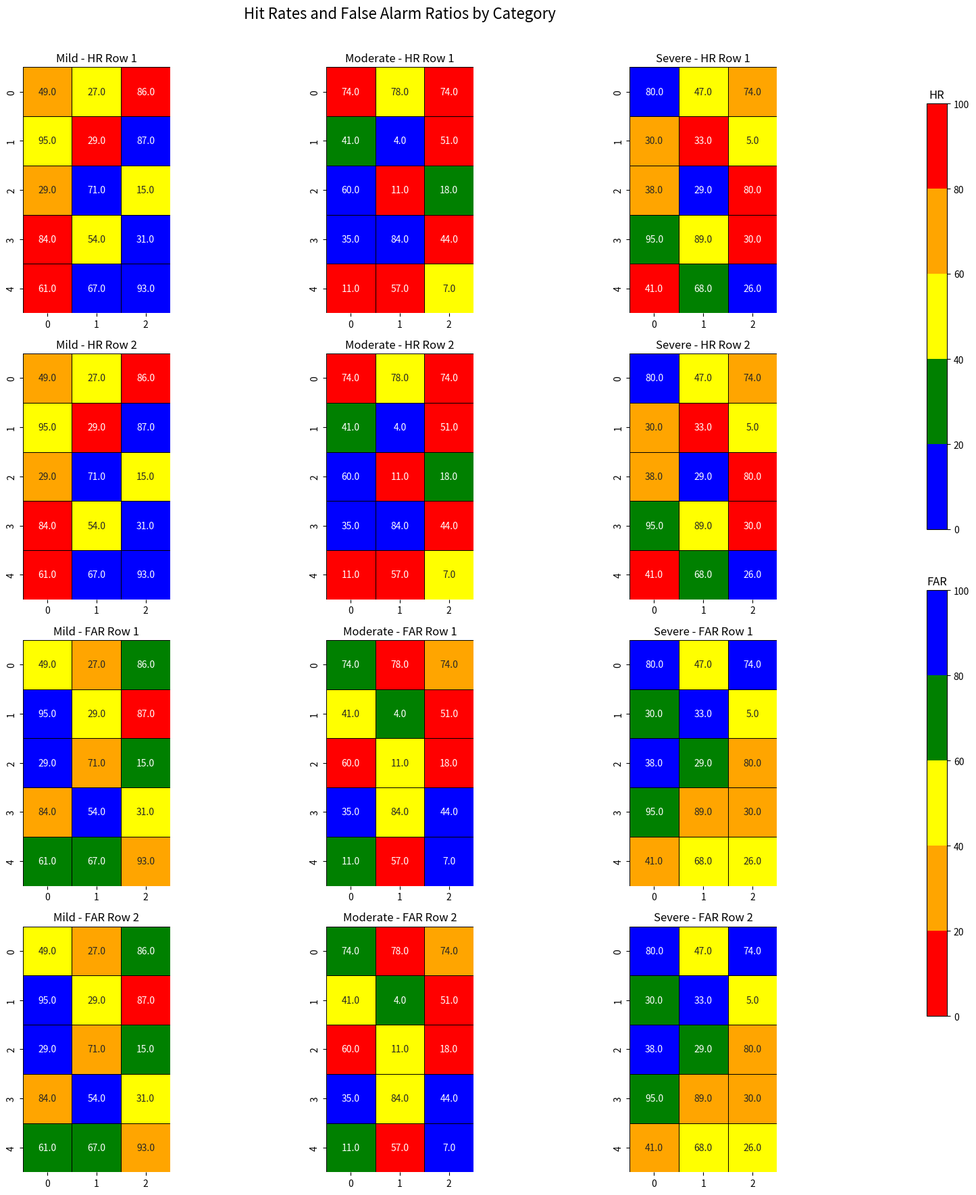

The matplotlib source for this figure:
# ---
# jupyter:
#   jupytext:
#     text_representation:
#       extension: .py
#       format_name: light
#       format_version: '1.5'
#       jupytext_version: 1.16.4
#   kernelspec:
#     display_name: Python (base)
#     language: python
#     name: base
# ---

# +
import matplotlib.pyplot as plt
import seaborn as sns
import numpy as np
import os

# Mock function to simulate the colormap and normalization creation
def generate_custom_colormap(reverse_colors=False):
    """
    Mock function to generate a custom colormap and normalization for testing.
    """
    from matplotlib.colors import ListedColormap, BoundaryNorm

    colors = ["#FF0000", "#FFA500", "#FFFF00", "#008000", "#0000FF"]  # Example colors
    if reverse_colors:
        colors = colors[::-1]

    boundaries = [0, 20, 40, 60, 80, 100]
    cmap = ListedColormap(colors)
    norm = BoundaryNorm(boundaries, len(colors))
    return cmap, norm

# Mock data for dt_df
dt_df = {
    "mod": {
        "annot_hr": np.random.randint(0, 100, (5, 3)),
        "annot_far": np.random.randint(0, 100, (5, 3)),
        "data": np.random.randint(0, 100, (5, 3)),
    },
    "sev": {
        "annot_hr": np.random.randint(0, 100, (5, 3)),
        "annot_far": np.random.randint(0, 100, (5, 3)),
        "data": np.random.randint(0, 100, (5, 3)),
    },
    "ext": {
        "annot_hr": np.random.randint(0, 100, (5, 3)),
        "annot_far": np.random.randint(0, 100, (5, 3)),
        "data": np.random.randint(0, 100, (5, 3)),
    },
}

# Mock params object
class MockParams:
    def __init__(self):
        self.output_path = "./"
        self.region_id = "test_region"
        self.sc_season_str = "test_season"

params = MockParams()

# Import and test the create_heatmap_subplot function
def test_create_heatmap_subplot():
    """
    Test the create_heatmap_subplot function with mock data and parameters.
    """
    from matplotlib.colors import Normalize

    fig, axes = plt.subplots(nrows=4, ncols=3, figsize=(15, 18))
    categories = ["mod", "sev", "ext"]
    titles = ["Mild", "Moderate", "Severe"]

    hr_cmap, hr_norm = generate_custom_colormap(reverse_colors=True)
    far_cmap, far_norm = generate_custom_colormap(reverse_colors=False)

    # Plot Hit Rates (HR)
    for i, (cat, title) in enumerate(zip(categories, titles)):
        sns.heatmap(
            dt_df[cat]["annot_hr"],
            annot=dt_df[cat]["data"],
            fmt=".1f",
            cmap=hr_cmap,
            norm=hr_norm,
            cbar=False,
            linewidths=0.5,
            linecolor="black",
            ax=axes[0, i],
            square=True,
        )
        axes[0, i].set_title(f"{title} - HR Row 1")

        sns.heatmap(
            dt_df[cat]["annot_hr"],
            annot=dt_df[cat]["data"],
            fmt=".1f",
            cmap=hr_cmap,
            norm=hr_norm,
            cbar=False,
            linewidths=0.5,
            linecolor="black",
            ax=axes[1, i],
            square=True,
        )
        axes[1, i].set_title(f"{title} - HR Row 2")

    # Plot False Alarm Ratios (FAR)
    for i, (cat, title) in enumerate(zip(categories, titles)):
        sns.heatmap(
            dt_df[cat]["annot_far"],
            annot=dt_df[cat]["data"],
            fmt=".1f",
            cmap=far_cmap,
            norm=far_norm,
            cbar=False,
            linewidths=0.5,
            linecolor="black",
            ax=axes[2, i],
            square=True,
        )
        axes[2, i].set_title(f"{title} - FAR Row 1")

        sns.heatmap(
            dt_df[cat]["annot_far"],
            annot=dt_df[cat]["data"],
            fmt=".1f",
            cmap=far_cmap,
            norm=far_norm,
            cbar=False,
            linewidths=0.5,
            linecolor="black",
            ax=axes[3, i],
            square=True,
        )
        axes[3, i].set_title(f"{title} - FAR Row 2")

    plt.tight_layout(rect=[0, 0, 1, 0.95])
    fig.suptitle("Hit Rates and False Alarm Ratios by Category", fontsize=16, y=0.98)

    # Add colorbars
    cbar_ax_hr = fig.add_axes([1.02, 0.55, 0.02, 0.35])
    plt.colorbar(plt.cm.ScalarMappable(cmap=hr_cmap, norm=hr_norm), cax=cbar_ax_hr)
    cbar_ax_hr.set_title("HR")

    cbar_ax_far = fig.add_axes([1.02, 0.15, 0.02, 0.35])
    plt.colorbar(plt.cm.ScalarMappable(cmap=far_cmap, norm=far_norm), cax=cbar_ax_far)
    cbar_ax_far.set_title("FAR")

    # Save figure
    output_file = f"{params.output_path}dt_{params.region_id}_{params.sc_season_str}_test.png"
    print(f"Saving test heatmap to: {output_file}")
    plt.savefig(output_file, dpi=150, bbox_inches="tight")
    plt.close(fig)

# Run the test
test_create_heatmap_subplot()

# -
